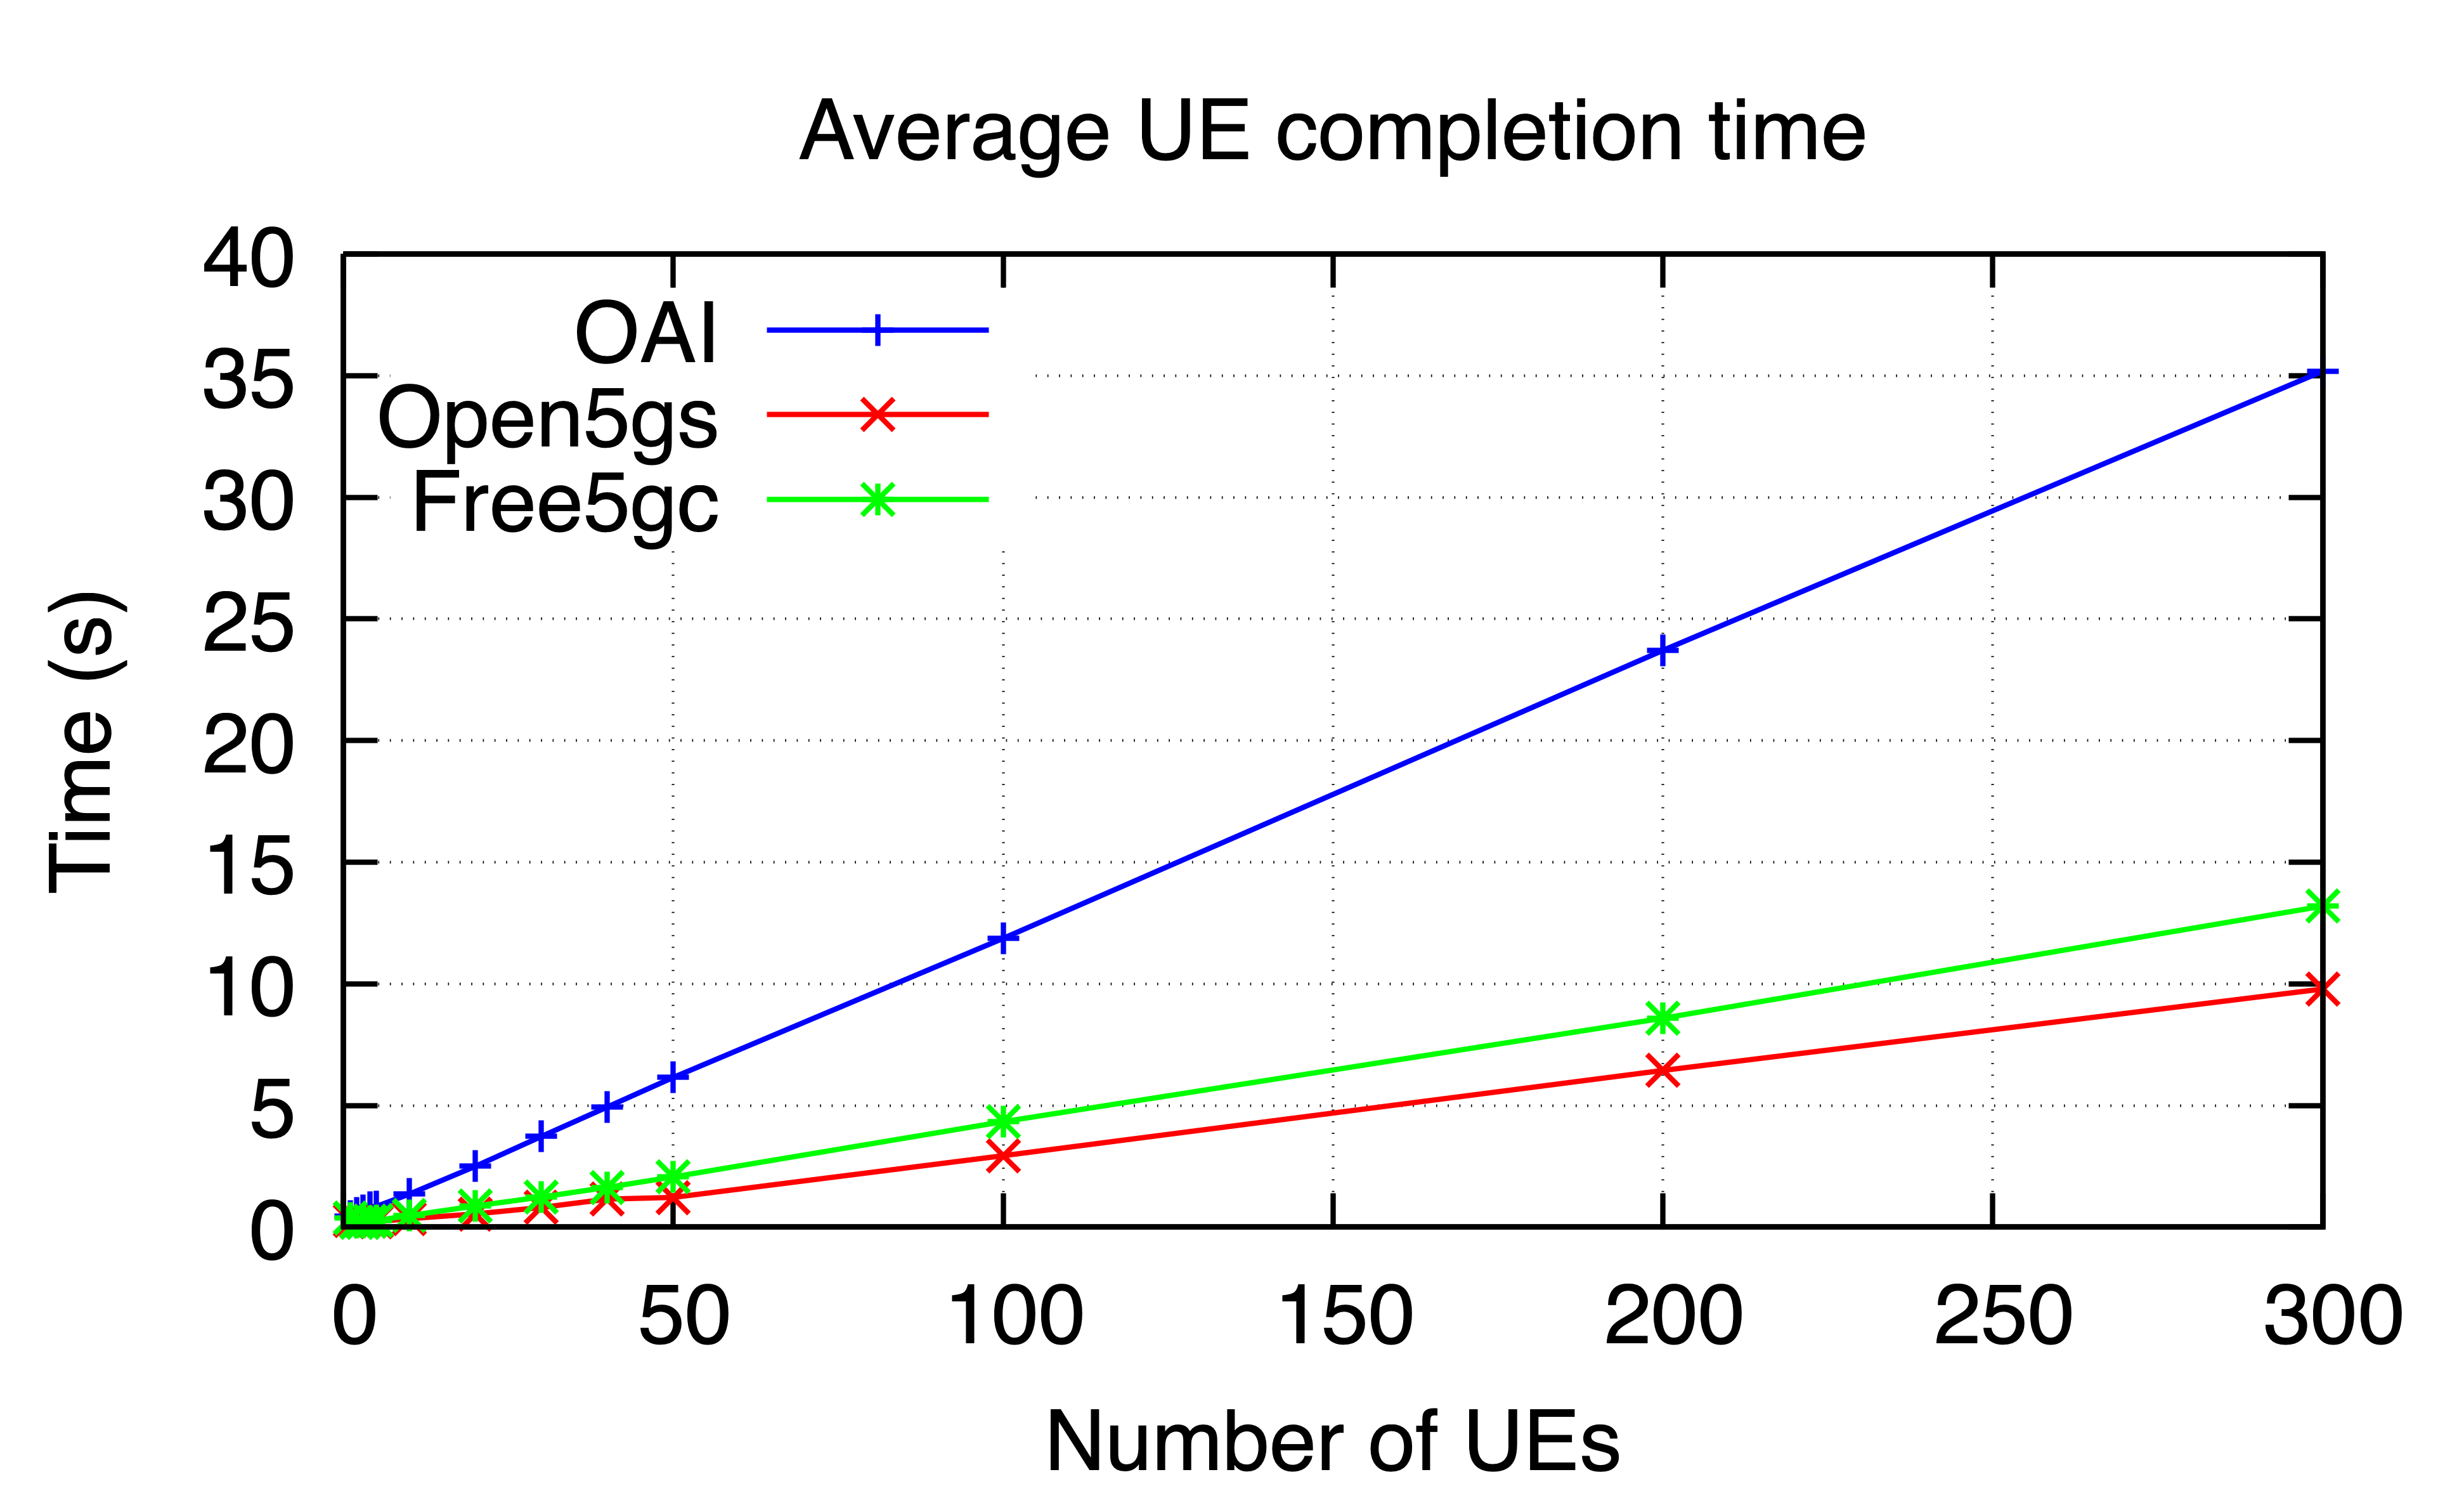

Values plotted in this chart, from the file beside it:
Number of UEs, OAI, Open5gs, Free5gc
1, 0.4607, 0.2773, 0.3812
2, 0.5714, 0.2048, 0.1812
3, 0.6789, 0.2123, 0.1841
4, 0.8059, 0.2354, 0.238
5, 0.8515, 0.2268, 0.2719
10, 1.358, 0.3464, 0.4733
20, 2.499, 0.5421, 0.8685
30, 3.725, 0.8062, 1.235
40, 4.937, 1.15, 1.634
50, 6.152, 1.219, 2.063
100, 11.87, 2.935, 4.334
200, 23.71, 6.44, 8.585
300, 35.18, 9.787, 13.19
